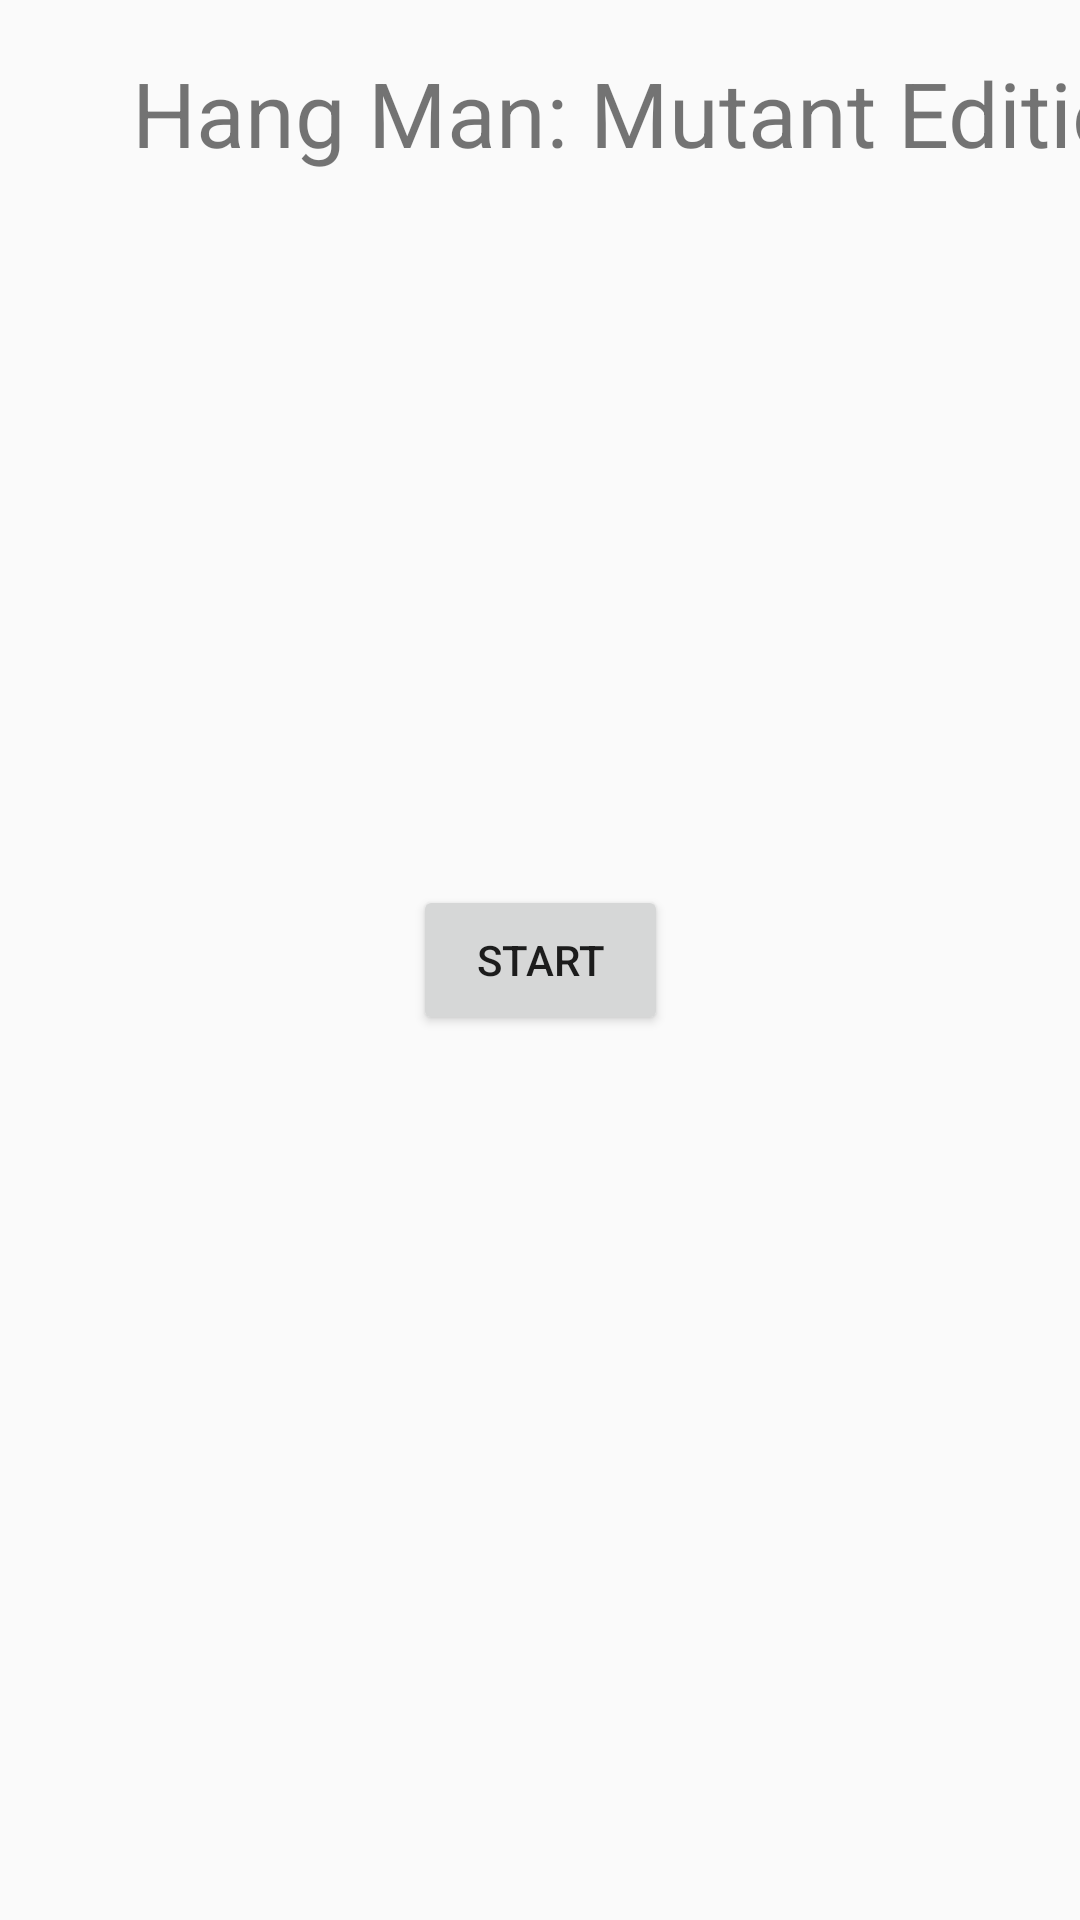

Layout XML and referenced resources for this Android screen:
<!-- AndroidManifest.xml: activity theme AppTheme.NoActionBar -->
<!-- res/layout/activity_main.xml -->
<?xml version="1.0" encoding="utf-8"?>
<androidx.constraintlayout.widget.ConstraintLayout
        xmlns:android="http://schemas.android.com/apk/res/android"
        xmlns:tools="http://schemas.android.com/tools"
        xmlns:app="http://schemas.android.com/apk/res-auto"

        android:layout_width="match_parent"
        android:layout_height="match_parent"
        tools:context=".MainActivity">

    <TextView
            android:layout_width="443dp"
            android:layout_height="75dp"
            android:text="@string/hang_man"
            android:textSize="30sp"

            android:gravity="center"
            android:id="@+id/textView" app:layout_constraintTop_toTopOf="parent"
            app:layout_constraintStart_toStartOf="parent"
    />

    <androidx.constraintlayout.widget.ConstraintLayout android:minWidth="500dp" android:maxWidth="500dp"
                                                       app:layout_constraintStart_toStartOf="parent"
                                                       app:layout_constraintEnd_toEndOf="parent"
                                                       app:layout_constraintTop_toBottomOf="@+id/textView"
                                                       android:layout_marginTop="8dp"
                                                       android:layout_width="match_parent" android:layout_height="237dp"
                                                       android:id="@+id/hangedManContainer"
                                                       android:layout_centerInParent="true"
                                                       android:layout_marginBottom="8dp"
                                                       app:layout_constraintBottom_toBottomOf="parent"
                                                       app:layout_constraintHorizontal_bias="0.0"
                                                       app:layout_constraintVertical_bias="0.0">


    </androidx.constraintlayout.widget.ConstraintLayout>

    <LinearLayout
            android:orientation="vertical"
            android:layout_width="85dp"
            android:layout_height="50dp"
            app:layout_constraintEnd_toEndOf="parent"
            app:layout_constraintStart_toStartOf="parent" app:layout_constraintHorizontal_bias="0.5"
            app:layout_constraintTop_toTopOf="parent" app:layout_constraintBottom_toBottomOf="parent"
            android:id="@+id/linearLayout2">

        <Button
                android:text="@string/start"
                android:layout_width="wrap_content"
                android:layout_height="match_parent"
                android:id="@+id/startButton"
                style="@style/AppTheme.startButton"
        />
    </LinearLayout>


    <androidx.constraintlayout.widget.ConstraintLayout
            android:layout_width="match_parent"
            android:layout_height="405dp" tools:layout_editor_absoluteX="0dp"
            android:id="@+id/playingFieldContainer"
            android:layout_marginBottom="8dp"
            app:layout_constraintBottom_toBottomOf="parent"
            app:layout_constraintTop_toBottomOf="@+id/hangedManContainer" android:layout_marginTop="15dp">

    </androidx.constraintlayout.widget.ConstraintLayout>


</androidx.constraintlayout.widget.ConstraintLayout>
<!-- resources referenced by this layout -->
<resources>
  <string name="hang_man">Hang Man: Mutant Edition!</string>
  <string name="start">Start</string>
  <style name="AppTheme.NoActionBar">
              <item name="windowActionBar">false</item>
              <item name="windowNoTitle">true</item>
  
      </style>
</resources>
